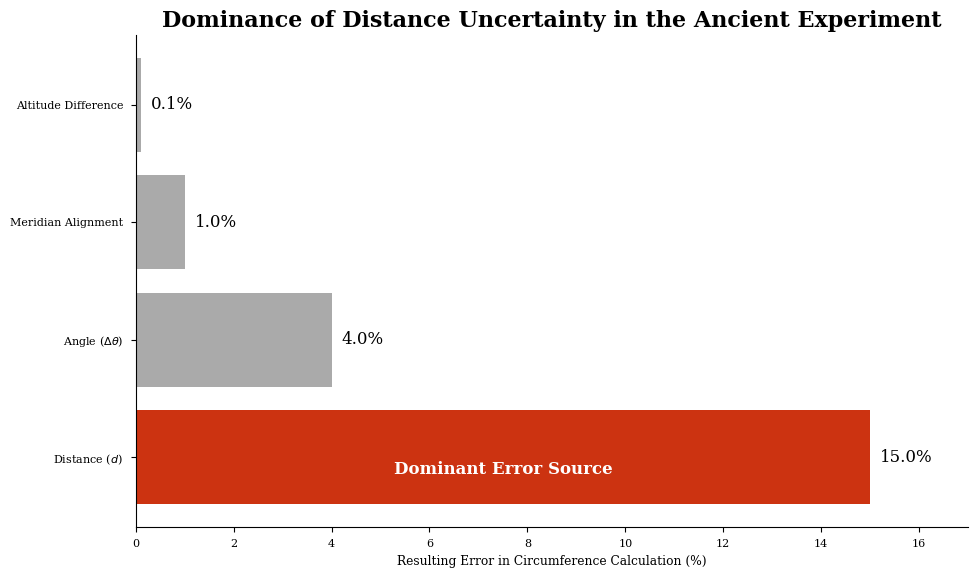

The matplotlib source for this figure:
import matplotlib.pyplot as plt
import numpy as np

# --- Setup for Professional Publication Quality ---
plt.style.use('seaborn-v0_8-paper')
plt.rcParams['font.family'] = 'serif'
plt.rcParams['font.size'] = 14

# --- Data from Table 3 (using upper bounds for clarity) ---
sources = [
    'Altitude Difference', 
    'Meridian Alignment', 
    'Angle ($\Delta\\theta$)', 
    'Distance ($d$)'
]
errors = [0.1, 1.0, 4.0, 15.0] # Using max plausible percentage error
colors = ['#AAAAAA', '#AAAAAA', '#AAAAAA', '#CC3311']

# --- Figure and Axis Setup ---
fig, ax = plt.subplots(figsize=(10, 6))
bars = ax.barh(sources, errors, color=colors)

# --- Annotations and Labels ---
ax.set_xlabel('Resulting Error in Circumference Calculation (%)')
ax.set_title("Dominance of Distance Uncertainty in the Ancient Experiment", fontsize=16, weight='bold')
ax.invert_yaxis() # Puts the most significant error source at the top

# Add value labels to the bars
for bar in bars:
    width = bar.get_width()
    label_x_pos = width + 0.2
    ax.text(label_x_pos, bar.get_y() + bar.get_height()/2, f'{width}%', 
            va='center', fontsize=12)

# Highlight the main source of error
ax.text(errors[-1] / 2, len(sources) - 0.9, 'Dominant Error Source',
        ha='center', va='center', color='white', weight='bold', fontsize=12)

# --- Final Touches ---
ax.spines['top'].set_visible(False)
ax.spines['right'].set_visible(False)
ax.set_xlim(0, 17) # Give space for labels
plt.tight_layout()
plt.savefig("figure_11_error_budget.png", dpi=300)
plt.show()